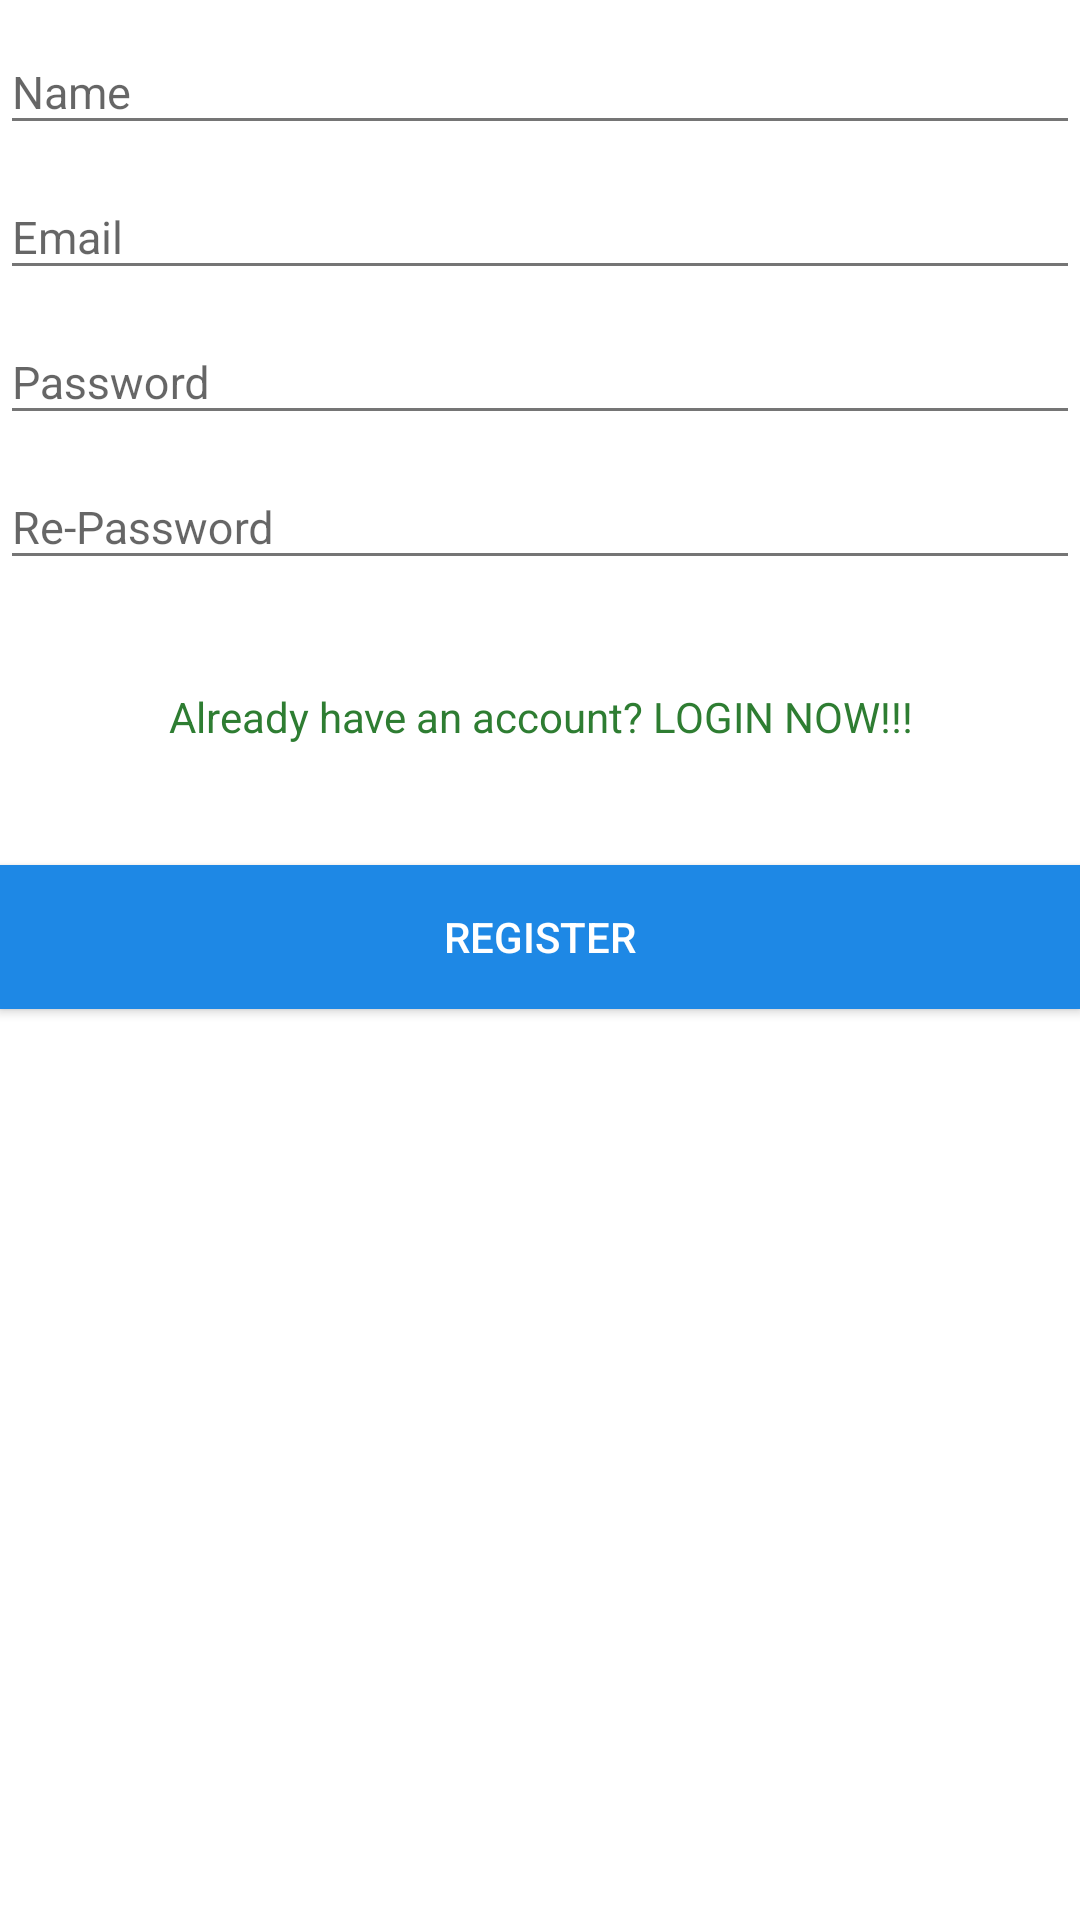

Layout XML and referenced resources for this Android screen:
<!-- AndroidManifest.xml: application theme TeamQuotes -->
<!-- res/layout/fragment_register.xml -->
<?xml version="1.0" encoding="utf-8"?>
<LinearLayout xmlns:android="http://schemas.android.com/apk/res/android"
    xmlns:tools="http://schemas.android.com/tools"
    android:orientation="vertical"
    android:layout_width="match_parent"
    android:layout_height="match_parent"
    tools:context="quotes.dealmedan2.view.fragment.auth.RegisterFragment">

    <android.support.design.widget.TextInputLayout
        android:id="@+id/register.name.container"
        android:layout_width="match_parent"
        android:layout_height="wrap_content">

        <EditText
            android:id="@+id/register.name"
            android:layout_width="match_parent"
            android:layout_height="wrap_content"
            android:inputType="text"
            android:hint="Name"
            android:textSize="15dp"
            android:ems="10"
            />
    </android.support.design.widget.TextInputLayout>

    <android.support.design.widget.TextInputLayout
        android:id="@+id/register.email.container"
        android:layout_width="match_parent"
        android:layout_height="wrap_content">

        <EditText
            android:id="@+id/register.email"
            android:layout_width="match_parent"
            android:layout_height="wrap_content"
            android:inputType="textEmailAddress"
            android:hint="Email"
            android:textSize="15dp"
            android:ems="10"
            />
    </android.support.design.widget.TextInputLayout>

    <android.support.design.widget.TextInputLayout
        android:id="@+id/register.password.container"
        android:layout_width="match_parent"
        android:layout_height="wrap_content">

        <EditText
            android:id="@+id/register.password"
            android:layout_width="match_parent"
            android:layout_height="wrap_content"
            android:inputType="textPassword"
            android:hint="Password"
            android:textSize="15dp"
            android:ems="10"
            />
    </android.support.design.widget.TextInputLayout>

    <android.support.design.widget.TextInputLayout
        android:id="@+id/register.repassword.container"
        android:layout_width="match_parent"
        android:layout_height="wrap_content">

        <EditText
            android:id="@+id/register.repassword"
            android:layout_width="match_parent"
            android:layout_height="wrap_content"
            android:inputType="textPassword"
            android:hint="Re-Password"
            android:textSize="15dp"
            android:ems="10"
            />
    </android.support.design.widget.TextInputLayout>

    <TextView
        android:id="@+id/register.login"
        android:layout_width="match_parent"
        android:layout_height="wrap_content"
        android:textAppearance="?android:attr/textAppearanceSmall"
        android:text="Already have an account? LOGIN NOW!!!"
        android:textColor="#2E7D32"
        android:paddingTop="16dp"
        android:paddingBottom="16dp"
        android:textAlignment="center"
        android:layout_marginTop="20dp"
        android:layout_marginBottom="24dp"/>

    <Button
        android:id="@+id/register.register"
        android:layout_width="match_parent"
        android:layout_height="wrap_content"
        android:textAlignment="center"
        android:background="#1E88E5"
        android:textColor="#FFF"
        android:text="Register"/>

</LinearLayout>
<!-- resources referenced by this layout -->
<resources>
  <style name="TeamQuotes" parent="AppTheme">
          <item name="colorPrimary">@color/colorPrimary</item>
          <item name="colorPrimaryDark">@color/primary_dark</item>
          <item name="colorAccent">@color/accent</item>
          <item name="android:colorBackground">@color/cardview_light_background</item>
          <item name="android:textColorPrimary">@color/primary_text</item>
          <item name="android:textColorSecondary">@color/secondary_text</item>
      </style>
  <style name="AppTheme" parent="Theme.AppCompat.Light.DarkActionBar">
          
          <item name="colorPrimary">@color/colorPrimary</item>
          <item name="colorPrimaryDark">@color/colorPrimaryDark</item>
          <item name="colorAccent">@color/colorAccent</item>
      </style>
  <color name="colorPrimary">#FF5722</color>
  <color name="primary_dark">#E64A19</color>
  <color name="accent">#FF9800</color>
  <color name="primary_text">#212121</color>
  <color name="secondary_text">#757575</color>
  <color name="colorPrimaryDark">#303f9f</color>
  <color name="colorAccent">#FF4081</color>
</resources>
